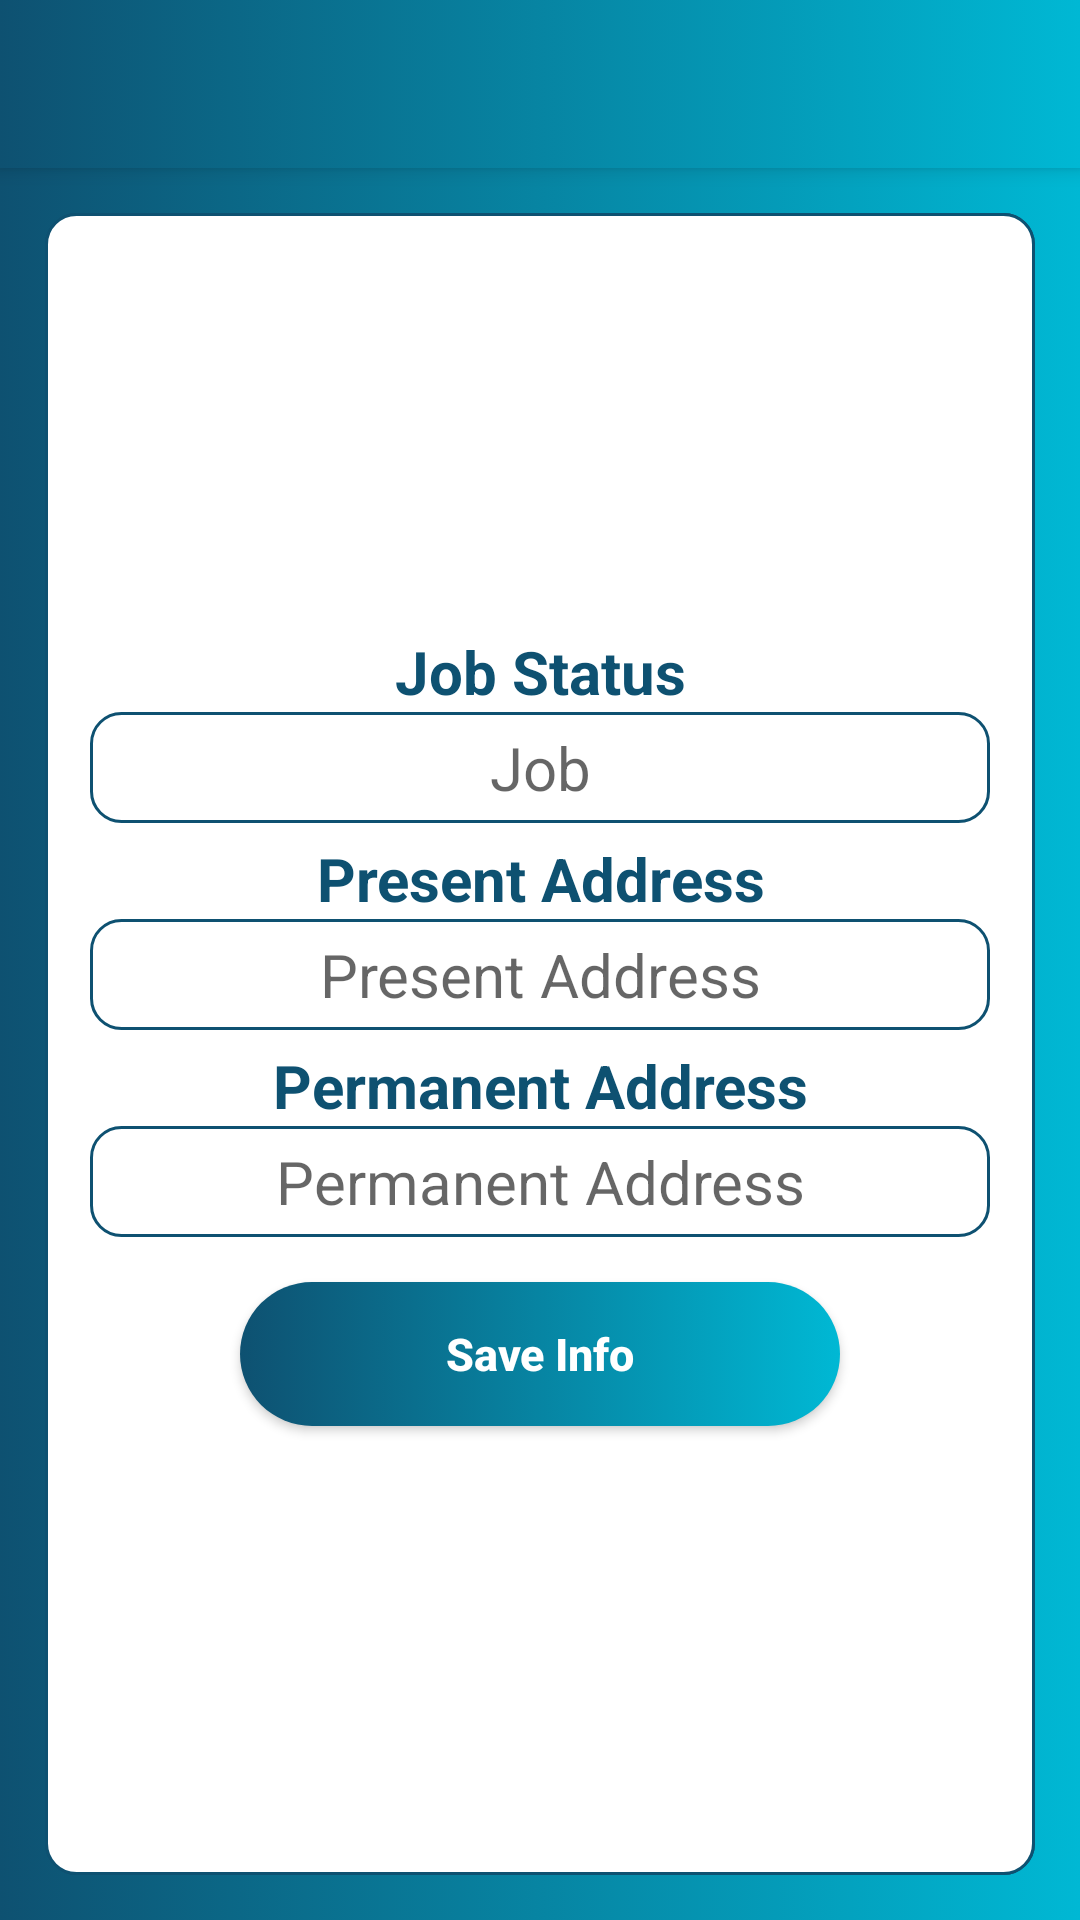

Produce the Android XML layout that renders to this screen, including the resource entries it uses.
<!-- AndroidManifest.xml: application theme AppTheme -->
<!-- res/layout/activity_jobaddress.xml -->
<?xml version="1.0" encoding="utf-8"?>
<LinearLayout xmlns:android="http://schemas.android.com/apk/res/android"
    xmlns:app="http://schemas.android.com/apk/res-auto"
    xmlns:tools="http://schemas.android.com/tools"
    android:layout_width="match_parent"
    android:layout_height="match_parent"
    android:orientation="vertical"
    android:background="@drawable/background_gardian"
    tools:context=".jobaddress">


    <androidx.appcompat.widget.Toolbar
        android:id="@+id/toolbar"
        android:layout_width="match_parent"
        android:layout_height="?attr/actionBarSize"
        android:background="@drawable/background_gardian"
        android:elevation="4dp"
        android:theme="@style/ThemeOverlay.AppCompat.Dark.ActionBar"
        app:popupTheme="@style/ThemeOverlay.AppCompat.Dark"

        />

    <LinearLayout
        android:layout_width="match_parent"
        android:layout_height="match_parent"
        android:layout_margin="15dp"

        android:background="@drawable/sampleboxborderinred">


        


        <LinearLayout
            android:layout_width="match_parent"
            android:layout_height="match_parent"
            android:gravity="center"

            android:background="@drawable/sampleboxborderinred"
            android:layout_gravity="center"

            android:orientation="vertical">



            <TextView
                android:layout_width="match_parent"
                android:layout_height="wrap_content"
                android:text="Job Status"
                android:textColor="@color/colorPrimary"
                android:layout_gravity="center"
                android:textAlignment="center"
                android:textStyle="bold"
                android:layout_marginTop="0dp"
                android:layout_marginBottom="0dp"
                android:textSize="20sp"/>

            <EditText
                android:id="@+id/job"
                android:layout_width="match_parent"
                android:layout_height="wrap_content"
                android:layout_gravity="center"
                android:textSize="20sp"
                android:hint="Job"
                android:textAlignment="center"
                android:background="@drawable/sampleboxborderinred"
                android:padding="5dp"
                android:inputType="text"
                android:layout_marginBottom="5dp"
                android:layout_marginLeft="15dp"
                android:layout_marginRight="15dp"
                />


            <TextView
                android:layout_width="match_parent"
                android:layout_height="wrap_content"
                android:text="Present Address"
                android:textColor="@color/colorPrimary"
                android:layout_gravity="center"
                android:textAlignment="center"
                android:textStyle="bold"
                android:layout_marginTop="0dp"
                android:layout_marginBottom="0dp"
                android:textSize="20sp"/>

            <EditText
                android:id="@+id/presentaddress"
                android:layout_width="match_parent"
                android:layout_height="wrap_content"
                android:layout_gravity="center"
                android:textSize="20sp"
                android:hint="Present Address"
                android:textAlignment="center"
                android:background="@drawable/sampleboxborderinred"
                android:padding="5dp"
                android:inputType="text"
                android:layout_marginBottom="5dp"
                android:layout_marginLeft="15dp"
                android:layout_marginRight="15dp"
                />

            <TextView
                android:layout_width="match_parent"
                android:layout_height="wrap_content"
                android:text="Permanent Address"
                android:textColor="@color/colorPrimary"
                android:layout_gravity="center"
                android:textAlignment="center"
                android:textStyle="bold"
                android:layout_marginTop="0dp"
                android:layout_marginBottom="0dp"
                android:textSize="20sp"/>

            <EditText
                android:id="@+id/permanentaddress"
                android:layout_width="match_parent"
                android:layout_height="wrap_content"
                android:layout_gravity="center"
                android:textSize="20sp"
                android:hint="Permanent Address"
                android:textAlignment="center"
                android:background="@drawable/sampleboxborderinred"
                android:padding="5dp"
                android:inputType="text"
                android:layout_marginBottom="5dp"
                android:layout_marginLeft="15dp"
                android:layout_marginRight="15dp"
                />

            <Button
                android:id="@+id/submitYourInfo"
                android:layout_width="200dp"
                android:layout_height="wrap_content"
                android:text="Save Info"
                android:textColor="#fff"
                android:background="@drawable/btn_gardian"
                android:textAlignment="center"
                android:layout_margin="10dp"
                android:textSize="15dp"
                android:layout_gravity="center"
                android:gravity="center"
                android:textStyle="bold"
                android:padding="7dp"
                android:textAllCaps="false"/>

            

        </LinearLayout>

        
    </LinearLayout>



</LinearLayout>
<!-- resources referenced by this layout -->
<resources>
  <color name="colorPrimary">#0E5171</color>
  <!-- drawable background_gardian (drawable) -->
  <?xml version="1.0" encoding="utf-8"?>
  <selector xmlns:android="http://schemas.android.com/apk/res/android">
  
  
  
      <item>
          <shape>
              <solid android:color="@color/colorPrimary"/>
              <stroke android:color="@color/colorPrimary" android:width="0dp"/>
              <gradient android:startColor="#00B8D4" android:endColor="@color/crd6" android:type="linear" android:gradientRadius="30dp" android:angle="180"/>
          </shape>
      </item>
  
  </selector>
  <!-- drawable btn_gardian (drawable) -->
  <?xml version="1.0" encoding="utf-8"?>
  <selector xmlns:android="http://schemas.android.com/apk/res/android">
  
      <item android:state_pressed="true">
          <shape>
              <corners android:radius="25dp"/>
              <solid android:color="@color/colorPrimary"/>
              <stroke android:color="@color/colorPrimary" android:width="0dp"/>
              <gradient android:startColor="#00B8D4" android:endColor="@color/crd6" android:type="linear" android:gradientRadius="30dp" android:angle="180"/>
  
          </shape>
      </item>
  
  
      <item>
          <shape>
              <corners android:radius="25dp"/>
              <solid android:color="@color/colorPrimary"/>
              <stroke android:color="@color/colorPrimary" android:width="0dp"/>
              <gradient android:startColor="#00B8D4" android:endColor="@color/crd6" android:type="linear" android:gradientRadius="30dp" android:angle="180"/>
  
          </shape>
      </item>
  
  </selector>
  <!-- drawable sampleboxborderinred (drawable) -->
  <?xml version="1.0" encoding="utf-8"?>
  <shape xmlns:android="http://schemas.android.com/apk/res/android" android:shape="rectangle">
      <corners android:radius="10dp"/>
      <solid android:color="#FFFFFF"/>
      <stroke android:color="@color/colorPrimary" android:width="1dp"/>
  </shape>
  <!-- drawable submitbordar (drawable) -->
  <?xml version="1.0" encoding="utf-8"?>
  <shape xmlns:android="http://schemas.android.com/apk/res/android" android:shape="rectangle">
      <corners android:radius="25dp"/>
      <solid android:color="@color/colorPrimary"/>
      <stroke android:color="@color/colorPrimary" android:width="1dp"/>
  </shape>
  <style name="AppTheme" parent="Theme.AppCompat.Light.DarkActionBar">
          
          <item name="colorPrimary">@color/colorPrimary</item>
          <item name="colorPrimaryDark">@color/colorPrimaryDark</item>
          <item name="colorAccent">@color/colorAccent</item>
          <item name="android:navigationBarColor">@color/colorPrimary</item>
      </style>
  <color name="crd6">#0E5171</color>
  <color name="colorPrimaryDark">#0B5071</color>
  <color name="colorAccent">#0E5171</color>
</resources>
